Run: headless pygame with SDL's dummy video driver; simulated clock (each Clock.tick advances the game by its frame time, no real sleeping); random seed 0; keys injected as events and as key.get_pressed() state; no mouse input.
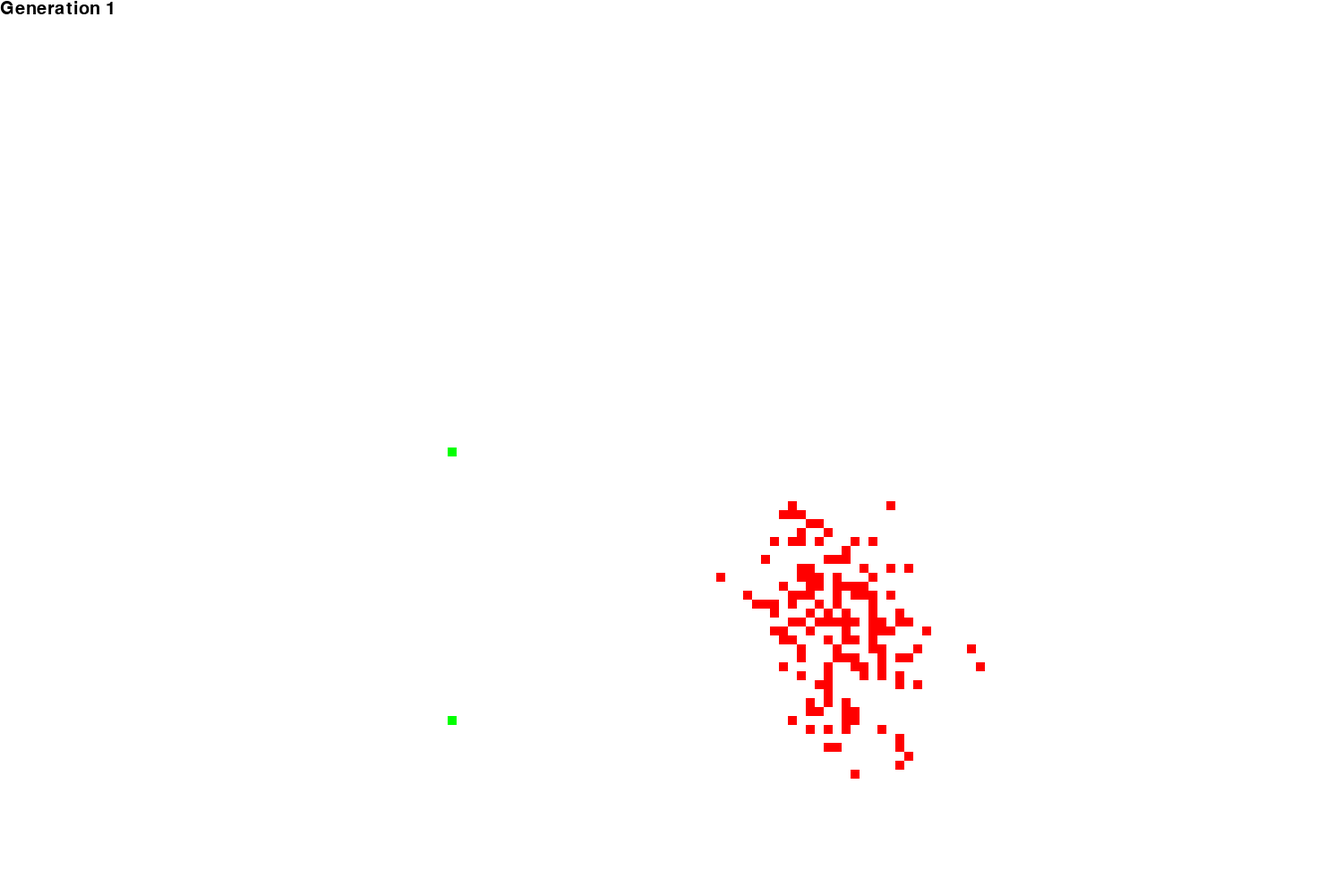
Frame 1 of 4 · flips 1–60 · no input
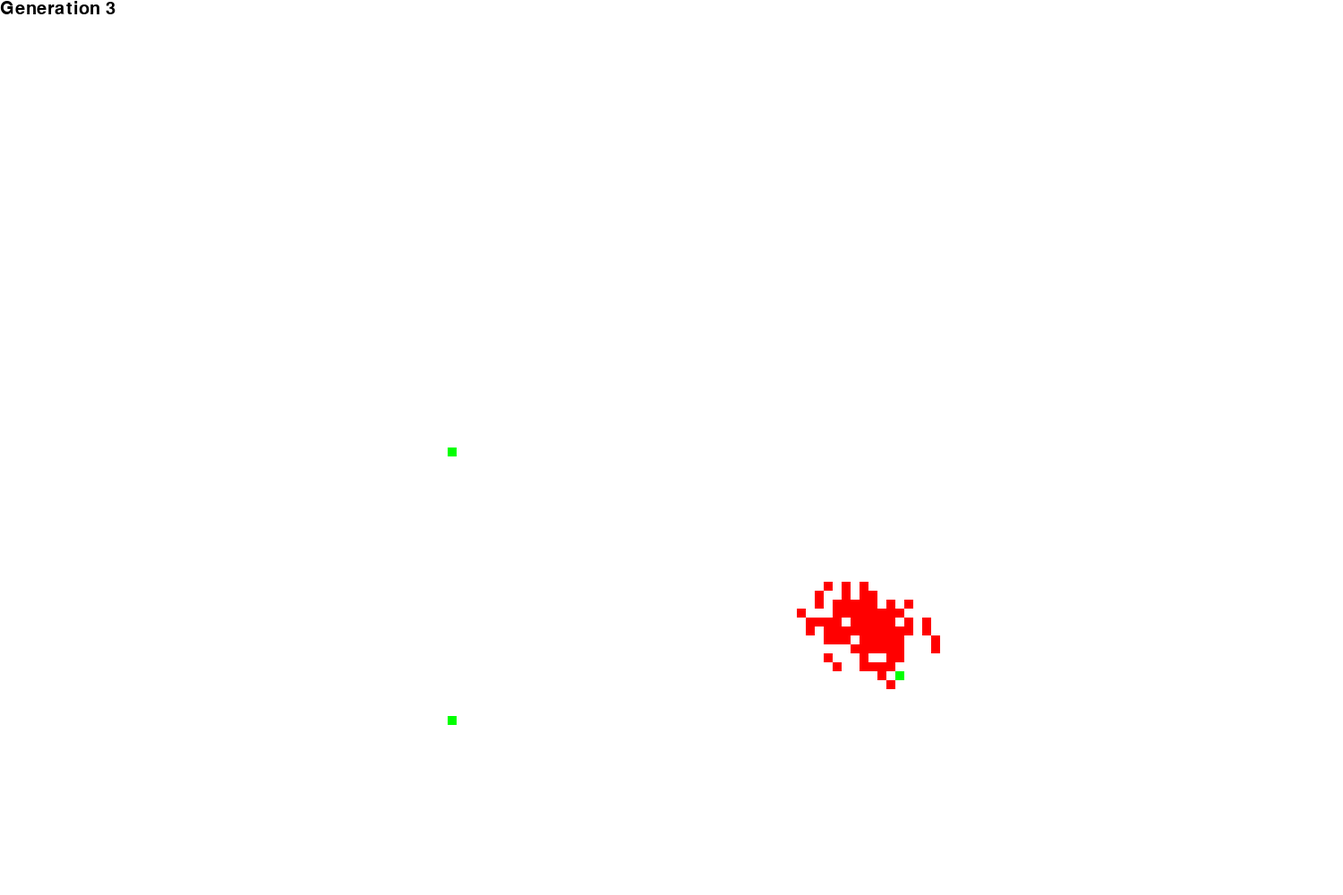
Frame 2 of 4 · flips 61–180 · tapped SPACE, RETURN · held RIGHT (→), D
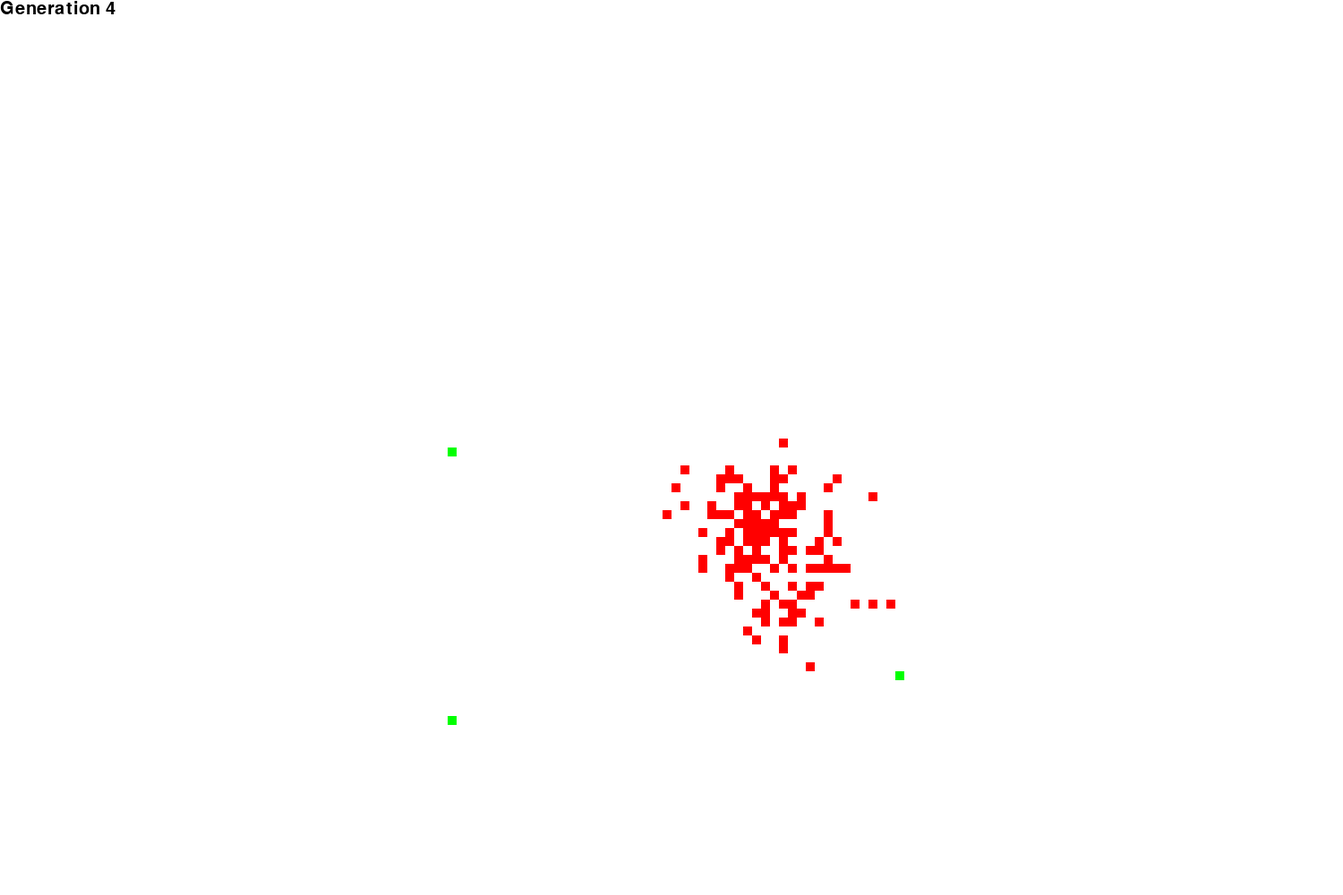
Frame 3 of 4 · flips 181–300 · held DOWN (↓), S
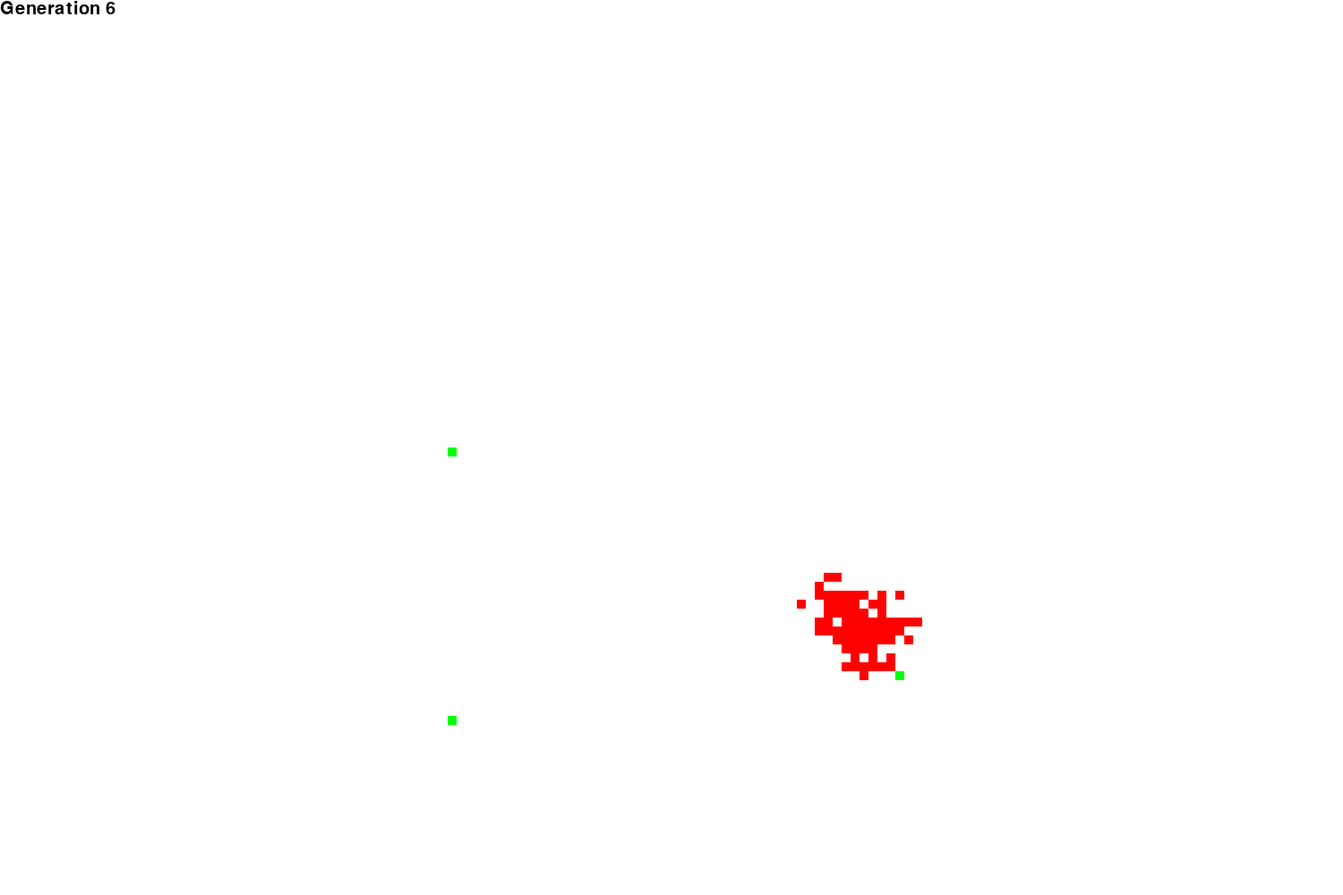
Frame 4 of 4 · flips 301–420 · held LEFT (←), A, UP (↑), W

The pygame program that drew these frames:

import pygame
import random

class Agent:
    def __init__(self, start, dest, moves, steps_taken, taille=10):
        self.x = start[0] * CELL_SIZE  # Position de l'agent sur l'axe X
        self.y = start[1] * CELL_SIZE  # Position de l'agent sur l'axe Y
        self.start = start
        self.dest = dest
        self.taille = taille  # Taille de l'agent (représenté comme un carré)
        self.moves = moves
        self.current_step = 0  # Pour suivre l'étape actuelle
        self.steps_taken = steps_taken  # Nombre de pas réellement utilisés
        

    def se_deplacer(self, move):
        x, y = move
        if(x == 1):
            self.x += CELL_SIZE
        if(x == -1):
            self.x -= CELL_SIZE
        if(y == 1):
            self.y += CELL_SIZE
        if(y == -1):
            self.y -= CELL_SIZE

    def afficher(self, fenetre):
        """Affiche l'agent sur la fenêtre."""
        pygame.draw.rect(fenetre, ROUGE, (self.x, self.y, self.taille, self.taille))
        
class InterestPoint:
    def __init__(self, access, taille = 10):
        self.x = access[0] * CELL_SIZE
        self.y = access[1] * CELL_SIZE
        self.access = access
        self.taille = taille

    def afficher(self, fenetre):
        pygame.draw.rect(fenetre, VERT, (self.x, self.y, self.taille, self.taille))


CELL_SIZE = 10
WIN_WIDTH = 150
WIN_HEIGHT = 100
 
# Définir la taille de la fenêtre
PX_WIDTH = WIN_WIDTH * CELL_SIZE
PX_HEIGHT= WIN_HEIGHT * CELL_SIZE
WINDOW = pygame.display.set_mode((PX_WIDTH, PX_HEIGHT))
pygame.display.set_caption("Simulation de Parc")

# Couleurs
BLANC = (255, 255, 255)
NOIR = (0, 0, 0)
ROUGE = (255, 0, 0)
VERT = (0, 255, 0)


MOVES = [(0, 1), (1, 0), (-1, 0), (0, -1), (1, 1), (-1, -1)]
POP_SIZE = 1000
MAX_STEPS = 80
GENERATION = 100
MUTATION_RATE = 0.2
INTEREST_POINTS = [
    InterestPoint((100, 75)),
    InterestPoint((50, 50)),
    InterestPoint((50, 80))
]
SUB_POP_SIZE = POP_SIZE // (len(INTEREST_POINTS) * (len(INTEREST_POINTS) - 1))

def create_agent(start, dest):
    return Agent(start.access, dest.access, [random.choice(MOVES) for _ in range(MAX_STEPS)], MAX_STEPS)

def eval_agent(agent):
    start_x, start_y = agent.start
    dest_x, dest_y = agent.dest
    x, y = start_x, start_y
    
    score = 1000  # Score de base pour éviter d'avoir trop de zéros
    previous_dist = abs(dest_x - x) + abs(dest_y - y)
    steps_taken = 0
    visited = set()

    for move in agent.moves:
        steps_taken += 1
        dx, dy = move
        new_x, new_y = x + dx, y + dy

        # Vérification des limites de la fenêtre
        if not (0 <= new_x < WIN_WIDTH and 0 <= new_y < WIN_HEIGHT):
            score -= 200  # Forte pénalité pour sortie de zone
            continue  # L'agent ne bouge pas en dehors des limites

        # Mise à jour de la position
        x, y = new_x, new_y

        # Récompense si on atteint la destination
        if (x, y) == (dest_x, dest_y):
            print(steps_taken)
            score += 5000  # Grosse récompense pour atteindre la cible
            agent.steps_taken = steps_taken
            agent.moves = agent.moves[:steps_taken]
            break  # Stopper l'évaluation immédiatement
        
        # Calcul de la distance actuelle
        new_dist = abs(dest_x - x) + abs(dest_y - y)

        # Récompense si l'agent se rapproche de la destination
        if new_dist < previous_dist:
            score += 100  # Augmenter la récompense
        else:
            score -= 30  # Augmenter la pénalité pour les mauvais mouvements

        previous_dist = new_dist

        # Pénalité si l'agent repasse sur une case déjà visitée
        if (x, y) in visited:
            score -= 50  # Réduit le score pour éviter les boucles inutiles

        visited.add((x, y))

    # Pénalité pour le nombre d'étapes prises
    score -= steps_taken * 5  # Favoriser les chemins courts sans punir trop fort
    
    return max(score, 0)  # Éviter les scores négatifs

def select_bests(sous_population):
    scores = [(eval_agent(agent), agent) for agent in sous_population]
    scores.sort(reverse=True, key=lambda x: x[0])  # Trier du meilleur au pire

    elite_count = max(1, SUB_POP_SIZE // 10)  # Garder 10% de l'élite
    best_agents = [agent for _, agent in scores[:elite_count]]

    return best_agents

def crossover(parent1, parent2):
    most_steps_parent = max(parent1.steps_taken, parent2.steps_taken)
    cut_point = random.randint(1, max(1, most_steps_parent - 1))  # Point de coupure aléatoire
    child_moves = parent1.moves[:cut_point] + parent2.moves[cut_point:]

    return Agent(parent1.start, parent1.dest, child_moves, len(child_moves))

def mutate(agent):
    for i in range(agent.steps_taken):
        if random.random() < MUTATION_RATE:
            try:
                agent.moves[i] = random.choice(MOVES)
            except IndexError:
                print(f"Nombre de pas de l'agent : {agent.steps_taken}")
                print(f"Taille des pas de l'agent : {len(agent.moves)}")
                print(f"i posant probleme : {i}")
                print(f"Step taken de l'agent : {agent.steps_taken}")

# Démarre la simulation
def run_simulation(sous_population):
    global MUTATION_RATE
    MUTATION_RATE = 0.2
    font = pygame.font.Font(None, 30)
    # Boucle sur les générations
    for generation in range(GENERATION):
        text = font.render(f"Generation {generation + 1}", True, NOIR, BLANC)
        textRect = text.get_rect()
        textRect.topleft = (0, 0)

        # Sélectionner les meilleurs agents pour la génération suivante
        best_agents = select_bests(sous_population)

        # Appliquer le croisement et la mutation pour créer la nouvelle génération
        new_population = best_agents[:]
        while len(new_population) < SUB_POP_SIZE:
            parent1, parent2 = random.sample(best_agents, 2)
            child1 = crossover(parent1, parent2)
            child2 = crossover(parent1, parent2)
            mutate(child1)
            mutate(child2)
            new_population.extend([child1, child2])

        sous_population = new_population[:SUB_POP_SIZE]  # Mettre à jour la population avec la nouvelle génération

        # Simulation pour cette génération
        running = False

        if generation % 10 == 0 or generation < 10:
            MUTATION_RATE = MUTATION_RATE * 0.85
            running = True

        while running:
            for event in pygame.event.get():
                if event.type == pygame.QUIT:
                    pygame.quit()

            # Remplir la fenêtre avec un fond blanc
            WINDOW.fill(BLANC)  
            WINDOW.blit(text, textRect)

            all_agents_done = True

            for interest_point in INTEREST_POINTS:
                interest_point.afficher(WINDOW)

            # Déplacer et afficher chaque agent
            for agent in sous_population:
                if agent.current_step < agent.steps_taken:
                    agent.se_deplacer(agent.moves[agent.current_step])
                    agent.afficher(WINDOW)
                    agent.current_step += 1  # Passer à l'étape suivante
                    all_agents_done = False  # Tant qu'il y a des agents qui se déplacent

            if all_agents_done:
                pygame.time.delay(500)
                running = False

            pygame.display.flip()  # Met à jour l'affichage

            pygame.time.delay(5)  # Pause pour ralentir un peu l'animation avant de passer à la prochaine génération

            



def main():
    population = {}
    if(SUB_POP_SIZE * 0.1 < 2):
        raise ValueError("SUB_POP_SIZE trop petit. Augmentez la population initiale.")

    pygame.init()
    
    for i in range(len(INTEREST_POINTS)):
        start = INTEREST_POINTS[i]
        for j in range(len(INTEREST_POINTS)):
            if i != j:
                dest = INTEREST_POINTS[j]
                key = (start, dest)
                population[key] = [create_agent(start, dest) for _ in range(SUB_POP_SIZE)]

    for key, sous_population in population.items():
        run_simulation(sous_population)
    
    pygame.quit()  # Fermer Pygame après avoir terminé toutes les générations

main()
